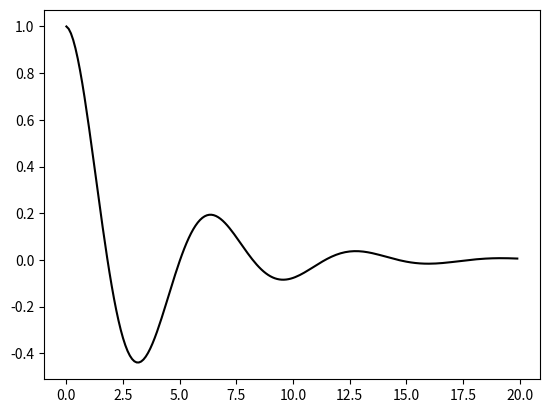

Generate this figure with matplotlib:
import matplotlib.pyplot as plt
import numpy as np

def method(m,step,mass):
    f ,f_= 1,0
    y = []
    for i,j in enumerate(m):
        y.append(f)
        g = (-2*f-f_)/mass
        f = f+step*f_ + step**2*g/2
        f_ = (f - y[i])/step
    return y

m = 1 #mass
h=0.1
x = np.arange(0,20,h)
x_ = np.arange(0,-20,(-1)*h)

plt.plot(x,method(x,h,m),color='#000000')
plt.show()
